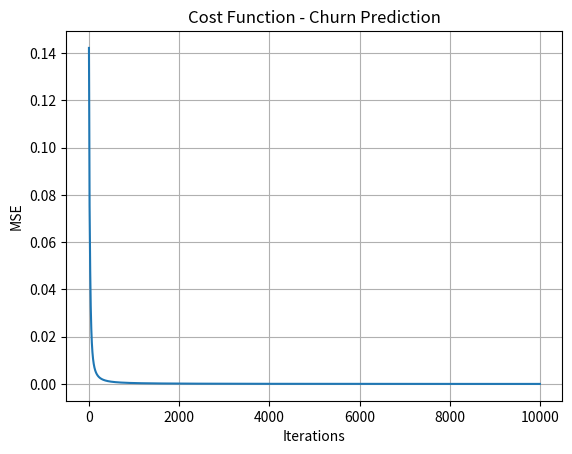

Write the Python code that produced this figure.

import numpy as np
import matplotlib.pyplot as plt

X = np.array([[50,1],[80,0],[30,3],[90,0],[20,4],[70,1]])
y = np.array([[0],[0],[1],[0],[1],[0]])

X = X / np.max(X, axis=0)

input_n = 2
hidden_n = 5
output_n = 1

np.random.seed(42)

Wxh = np.random.randn(input_n, hidden_n)
Why = np.random.randn(hidden_n, output_n)

def sigmoid(x):
    return 1/(1+np.exp(-x))

lr = 0.5
epochs = 10000
cost = []

for i in range(epochs):

    h_in = np.dot(X, Wxh)
    h_out = sigmoid(h_in)

    o_in = np.dot(h_out, Why)
    y_hat = sigmoid(o_in)

    error = y_hat - y
    mse = 0.5 * np.mean(error**2)
    cost.append(mse)

    d_out = error * y_hat * (1-y_hat)

    d_hidden = np.dot(d_out, Why.T) * h_out * (1-h_out)

    Why -= lr * np.dot(h_out.T, d_out)
    Wxh -= lr * np.dot(X.T, d_hidden)

plt.plot(cost)
plt.title("Cost Function - Churn Prediction")
plt.xlabel("Iterations")
plt.ylabel("MSE")
plt.grid()
plt.show()

print("Predicted Churn Values:")
print(np.round(y_hat,3))
